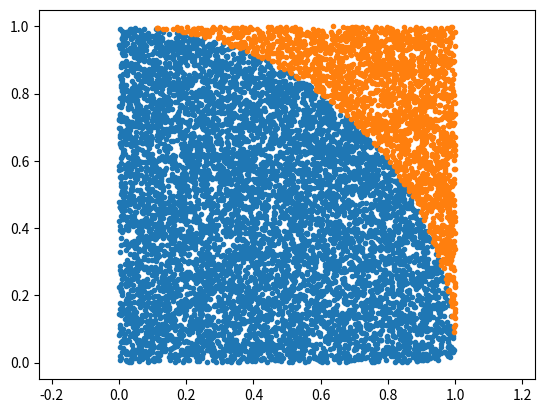
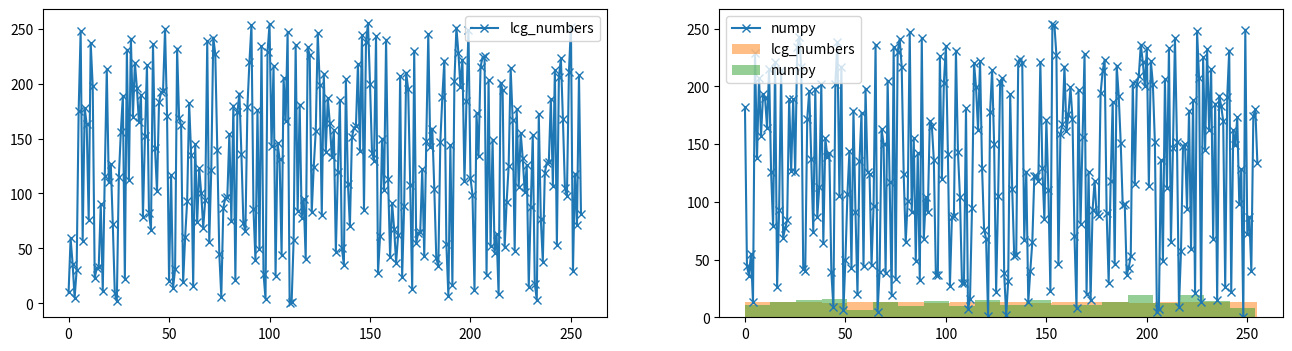
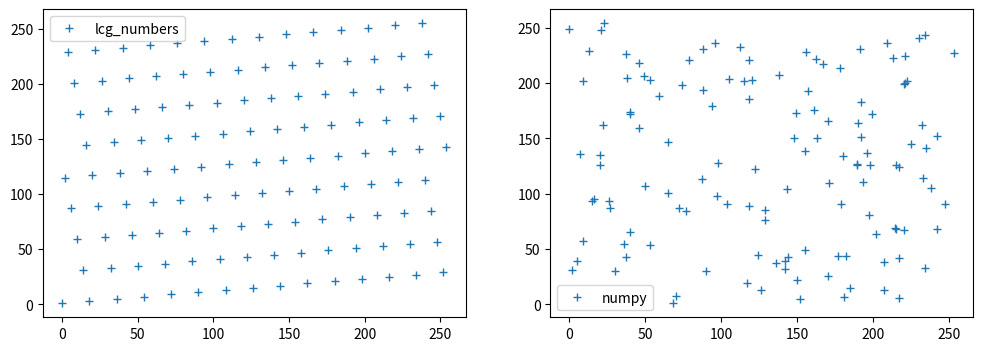
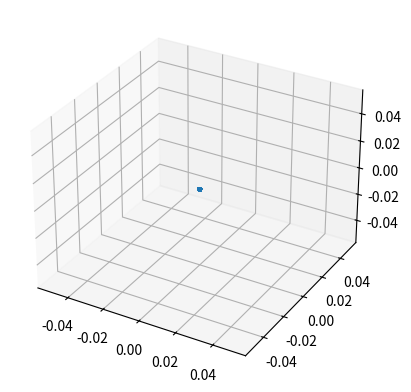
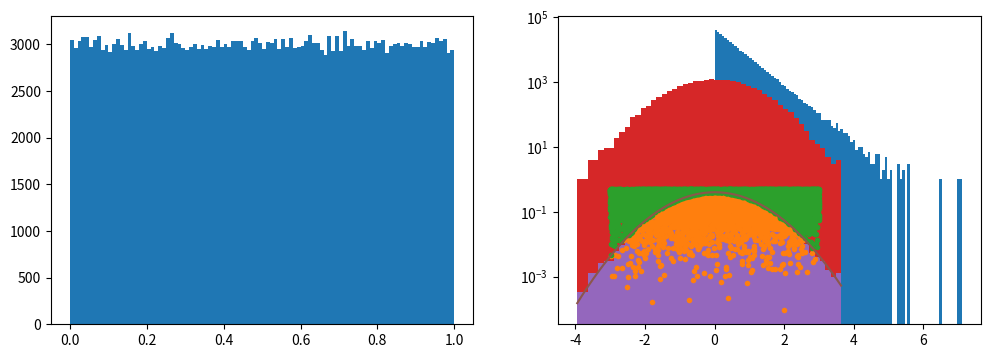

Recreate these plots in Python, in order.
import numpy as np
xy    = np.random.rand(2, 10000)
xy2   = np.sum(xy ** 2, axis=0)
valid = xy2 < 1
good  = xy[:, valid]
bad   = xy[:, ~valid]

a,b=bad


import matplotlib.pyplot as plt
plt.plot(*good, ".")
plt.plot(*bad, ".");
plt.axis("equal");

valid

pimc=np.mean(valid) * 4
pimc

xyz   = np.random.rand(3, 10000)
valid = np.sum(xyz ** 2, axis=0) < 1
good  = xyz[:, valid]
bad   = xyz[:, ~valid]
print("MC:      ", np.mean(valid)*8) # explain: why MC?
print("Analytic:", 4 / 3 * np.pi)



def lin_cong_iter(c, a, m, I_0):
    """implements a linear congruential generator"""
    I_j = I_0

    while True:
        yield I_j # <- Python generator
        I_j = (a * I_j + c) % m
        if I_j == I_0:
            # arrived at seed value again
            yield I_j
            break

list(lin_cong_iter(0, 3, 7, 1))

list(i / 7 for i in lin_cong_iter(0, 3, 7, 1))

# generate some random numbers
lcg_numbers = list(lin_cong_iter(a=57, c=1, m=256, I_0=10))[:-1]
print(len(lcg_numbers))

# numpy's random numbers
real_rand = np.random.randint(low = 0, high = 256, size = len(lcg_numbers))

# plot sequence
fig, axs = plt.subplots(1, 2, figsize=(16, 4))
axs[0].plot(range(len(lcg_numbers)), lcg_numbers, "x-", label = "lcg_numbers")
axs[0].legend()
axs[1].plot(range(len(lcg_numbers)), real_rand, "x-", label = "numpy")
axs[1].legend()
plt.show()

# flatness
plt.hist(lcg_numbers, bins = 20, alpha = 0.5, label = "lcg_numbers")
plt.hist(real_rand, bins = 20, alpha = 0.5, label = "numpy")
plt.legend()
plt.show()

# spectral test in 2-D
fig, axs = plt.subplots(1, 2, figsize=(12, 4))
axs[0].plot(lcg_numbers[::2], lcg_numbers[1::2], "+", label = "lcg_numbers")
axs[0].legend()
axs[1].plot(real_rand[::2], real_rand[1::2], "+", label = "numpy")
axs[1].legend()
plt.show()

import numpy as np
import matplotlib.pyplot as plt
%matplotlib widget
m = 2147483648
fr = lin_cong_iter(a=65539, c=0, m=m, I_0=10)
ntot=30000
lr=np.array([ next(fr)//m for i in range(ntot)])
fig = plt.figure()
ax = fig.add_subplot(projection='3d')
ax.scatter(lr[0::3],lr[1::3],lr[2::3],marker='.')
plt.show()
           

# generate
random_u = np.random.random(300000)
_lambda  = 2
random_x = -np.log(random_u)/_lambda

# plot
fig, axs = plt.subplots(1, 2, figsize=(12, 4))
axs[0].hist(random_u, bins = 100)
axs[1].hist(random_x, bins = 100)
axs[1].set_yscale('log')
plt.show()

def f(x):
    # note: ufunc
    return np.exp(-x**2/2) / np.sqrt(2*np.pi)

# ranges
xmin  = -3
xmax  = +3
fmax  = 0.5
# uniforms
xs    = xmin + np.random.random(10000) * (xmax-xmin)
ys    = np.random.random(10000) * fmax
# accept or reject
valid = ys < f(xs)

# plot
plt.plot(xs[ valid], ys[ valid], ".")
plt.plot(xs[~valid], ys[~valid], ".");

print("Acceptance rate:", sum(valid) / len(valid))

def BoxMuller(u1, u2):
    """Box–Muller transform (basic form)"""
    # two random numbers in, two out
    f1 = np.sqrt(-2*np.log(u1))
    f2 = 2*np.pi*u2
    gauss1 = f1 * np.cos(f2)
    gauss2 = f1 * np.sin(f2)
    return gauss1, gauss2

u1 = np.random.random(10000)
u2 = np.random.random(10000)
g = BoxMuller(u1, u2)
vals = np.concatenate(g)
plt.hist(vals, bins = 50);


# fit gaussian
from scipy.stats import norm
gp=norm.fit(vals)
print('gaussian fit :', gp)
rvn=norm(*gp)
p,x,*r=plt.hist(vals,bins=50,density=1) 
plt.plot(x,rvn.pdf(x));
#plt.yscale('log')

